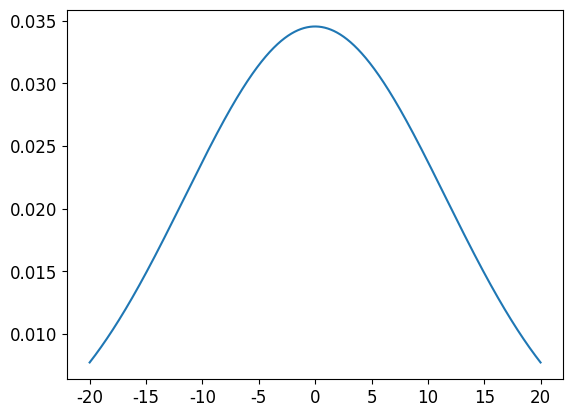
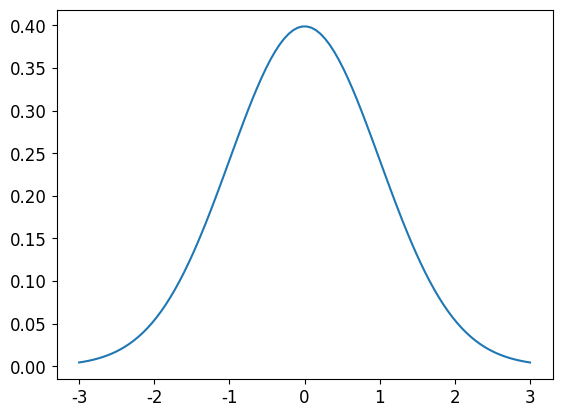
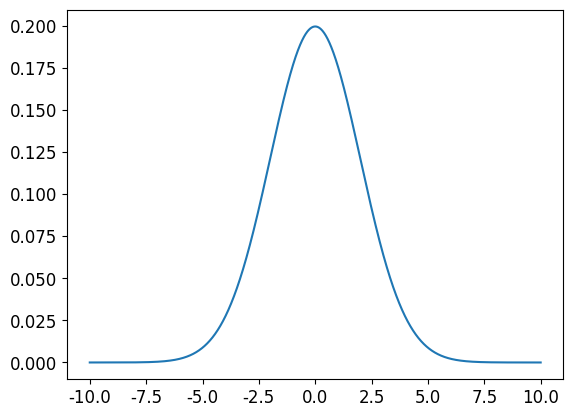
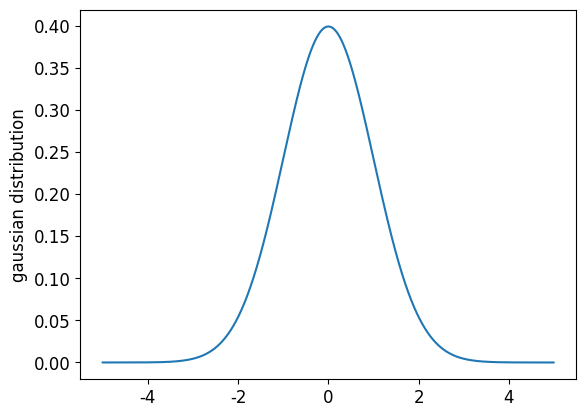

These charts were generated, in order, by the following Python code:
"""
常態分佈

normal distribution / Gaussian distribution


"""


print("------------------------------------------------------------")  # 60個

# 共同
import os
import sys
import math
import random
import numpy as np
import pandas as pd
import matplotlib.pyplot as plt

font_filename = "C:/_git/vcs/_1.data/______test_files1/_font/msch.ttf"
# 設定中文字型及負號正確顯示
# 設定中文字型檔
plt.rcParams["font.sans-serif"] = "Microsoft JhengHei"  # 將字體換成 Microsoft JhengHei
# 設定負號
plt.rcParams["axes.unicode_minus"] = False  # 讓負號可正常顯示
plt.rcParams["font.size"] = 12  # 設定字型大小

print("------------------------------------------------------------")  # 60個

"""
#Standard Normal Distribution

mu = 0
sd = 1

x = np.linspace(-2.0, 2.0, 50)
#y = np.exp((x-mu)**2/(2*sd)**2) / np.sqrt(2*np.pi*(sd**2))

y = np.exp((-x)**2) / np.sqrt(2*np.pi)


plt.plot(x,y)
plt.show()
"""

"""
x = np.linspace(-2 * np.pi, 2 * np.pi, 100) #共100個點
x = np.linspace(-2 * np.pi, 2 * np.pi)   #預設為50個點
r = np.sqrt(np.power(x,2) + np.power(y, 2))
return (1 - x / 2 + x**5 + y**3) * np.exp(-x**2 -y**2)
"""

print("------------------------------------------------------------")  # 60個

from scipy.stats import norm
import statistics

# Plot between -10 and 10 with .001 steps.
x_axis = np.arange(-20, 20, 0.01)

# Calculating mean and standard deviation
mean = statistics.mean(x_axis)
sd = statistics.stdev(x_axis)

plt.plot(x_axis, norm.pdf(x_axis, mean, sd))
plt.show()


print("------------------------------------------------------------")  # 60個

import scipy.stats as stats

mu = 0
variance = 1
sigma = math.sqrt(variance)
x = np.linspace(mu - 3 * sigma, mu + 3 * sigma, 100)
plt.plot(x, stats.norm.pdf(x, mu, sigma))
plt.show()

print("------------------------------------------------------------")  # 60個

from scipy.stats import norm

# Plot between -10 and 10 with .001 steps.
x_axis = np.arange(-10, 10, 0.001)
# Mean = 0, SD = 2.
plt.plot(x_axis, norm.pdf(x_axis, 0, 2))
plt.show()

print("------------------------------------------------------------")  # 60個

mean = 0
std = 1
variance = np.square(std)

x = np.arange(-5, 5, 0.01)
f = np.exp(-np.square(x - mean) / 2 * variance) / (np.sqrt(2 * np.pi * variance))

plt.plot(x, f)
plt.ylabel("gaussian distribution")
plt.show()

print("------------------------------------------------------------")  # 60個
"""
import scipy as sp
from scipy import stats
## generate the data and plot it for an ideal normal curve

## x-axis for the plot
x_data = np.arange(-5, 5, 0.001)

## y-axis as the gaussian
y_data = stats.norm.pdf(x_axis, 0, 1)

## plot data
plt.plot(x_data, y_data)

plt.show()
"""
print("------------------------------------------------------------")  # 60個

print("將產生出來的常態分布做數字分析")
print("normal 常態分布 N = 1000")

mu, sigma = 100, 15
N = 100000
x = np.random.normal(mu, sigma, size=N)  # 隨機數

print("型態 : ", type(x))
print("長度 : ", len(x))
print("最大 : ", x.max())
print("最小 : ", x.min())
print("最大 : ", max(x))
print("最小 : ", min(x))
print("平均 : ", x.mean())
print("標準差 : ", x.std())

print('使用 numpy 模組計算統計資料')
print(f"Numpy模組 母體變異數  : {np.var(x):6.2f}")
print(f"Numpy模組 樣本變異數  : {np.var(x,ddof=1):6.2f}")
print(f"Numpy模組 母體標準差  : {np.std(x):6.2f}")
print(f"Numpy模組 樣本標準差  : {np.std(x,ddof=1):6.2f}")

import statistics
print('使用 statistics 模組計算統計資料')
print(f"Statistics 母體變異數 : {statistics.pvariance(x):6.2f}")
print(f"Statistics 樣本變異數 : {statistics.variance(x):6.2f}")
print(f"Statistics 母體標準差 : {statistics.pstdev(x):6.2f}")
print(f"Statistics 樣本標準差 : {statistics.stdev(x):6.2f}")

print("------------------------------------------------------------")  # 60個


print("------------------------------------------------------------")  # 60個


print("------------------------------------------------------------")  # 60個


print("------------------------------------------------------------")  # 60個


print("------------------------------------------------------------")  # 60個


print("------------------------------------------------------------")  # 60個


print("------------------------------------------------------------")  # 60個
print("作業完成")
print("------------------------------------------------------------")  # 60個

print("------------------------------------------------------------")  # 60個
